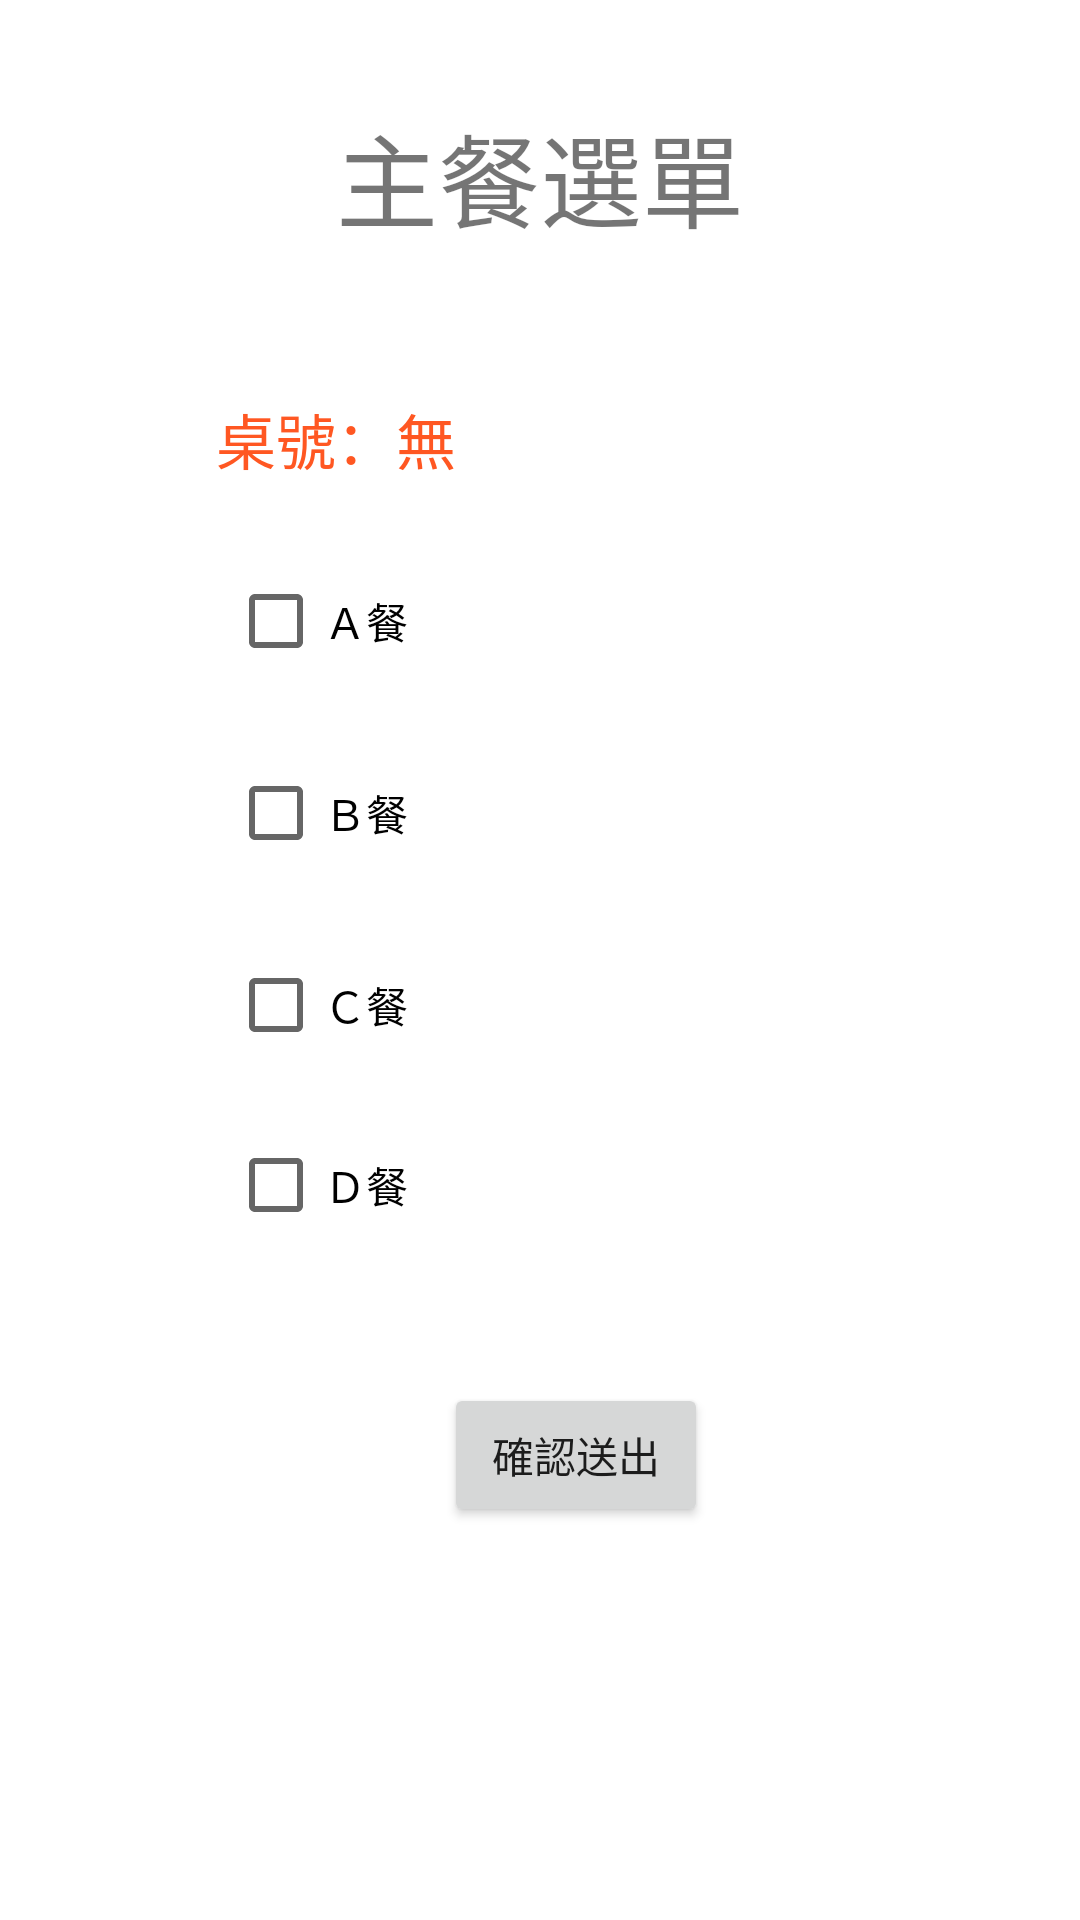

Here is an Android app screen rendered from its layout file. Give the layout XML and the strings, colors and styles it references.
<!-- AndroidManifest.xml: application theme Theme.410570126HW6 -->
<!-- res/layout/activity_main2.xml -->
<?xml version="1.0" encoding="utf-8"?>
<androidx.constraintlayout.widget.ConstraintLayout xmlns:android="http://schemas.android.com/apk/res/android"
    xmlns:app="http://schemas.android.com/apk/res-auto"
    xmlns:tools="http://schemas.android.com/tools"
    android:layout_width="match_parent"
    android:layout_height="match_parent"
    tools:context=".MainActivity2">

    <TextView
        android:id="@+id/title2"
        android:layout_width="wrap_content"
        android:layout_height="wrap_content"
        android:layout_marginTop="34dp"
        android:text="主餐選單"
        android:textSize="34sp"
        app:layout_constraintEnd_toEndOf="parent"
        app:layout_constraintStart_toStartOf="parent"
        app:layout_constraintTop_toTopOf="parent"
        tools:textColor="#009688" />

    <TextView
        android:id="@+id/tableNo1"
        android:layout_width="wrap_content"
        android:layout_height="wrap_content"
        android:layout_marginStart="72dp"
        android:layout_marginTop="48dp"
        android:text="桌號："
        android:textColor="#FF5722"
        android:textSize="20sp"
        app:layout_constraintStart_toStartOf="parent"
        app:layout_constraintTop_toBottomOf="@+id/title2" />

    <TextView
        android:id="@+id/tv_table2"
        android:layout_width="20dp"
        android:layout_height="wrap_content"
        android:layout_marginTop="48dp"
        android:text="無"
        android:textColor="#FF5722"
        android:textSize="20sp"
        app:layout_constraintStart_toEndOf="@+id/tableNo1"
        app:layout_constraintTop_toBottomOf="@+id/title2" />

    <CheckBox
        android:id="@+id/mealA"
        android:layout_width="wrap_content"
        android:layout_height="wrap_content"
        android:layout_marginStart="76dp"
        android:layout_marginTop="22dp"
        android:text="Ａ餐"
        app:layout_constraintStart_toStartOf="parent"
        app:layout_constraintTop_toBottomOf="@+id/tableNo1" />

    <CheckBox
        android:id="@+id/mealB"
        android:layout_width="wrap_content"
        android:layout_height="wrap_content"
        android:layout_marginStart="76dp"
        android:layout_marginTop="16dp"
        android:text="Ｂ餐"
        app:layout_constraintStart_toStartOf="parent"
        app:layout_constraintTop_toBottomOf="@+id/mealA" />

    <CheckBox
        android:id="@+id/mealC"
        android:layout_width="wrap_content"
        android:layout_height="wrap_content"
        android:layout_marginStart="76dp"
        android:layout_marginTop="16dp"
        android:text="Ｃ餐"
        app:layout_constraintStart_toStartOf="parent"
        app:layout_constraintTop_toBottomOf="@+id/mealB" />

    <CheckBox
        android:id="@+id/mealD"
        android:layout_width="wrap_content"
        android:layout_height="wrap_content"
        android:layout_marginStart="76dp"
        android:layout_marginTop="12dp"
        android:text="Ｄ餐"
        app:layout_constraintStart_toStartOf="parent"
        app:layout_constraintTop_toBottomOf="@+id/mealC" />

    <Button
        android:id="@+id/btn_enter1"
        android:layout_width="wrap_content"
        android:layout_height="wrap_content"
        android:layout_marginStart="148dp"
        android:layout_marginTop="300dp"
        android:text="確認送出"
        app:layout_constraintStart_toStartOf="parent"
        app:layout_constraintTop_toBottomOf="@+id/tv_table2" />
</androidx.constraintlayout.widget.ConstraintLayout>
<!-- resources referenced by this layout -->
<resources>
  <style name="Theme.410570126HW6" parent="Theme.MaterialComponents.DayNight.DarkActionBar">
          
          <item name="colorPrimary">@color/purple_500</item>
          <item name="colorPrimaryVariant">@color/purple_700</item>
          <item name="colorOnPrimary">@color/white</item>
          
          <item name="colorSecondary">@color/teal_200</item>
          <item name="colorSecondaryVariant">@color/teal_700</item>
          <item name="colorOnSecondary">@color/black</item>
          
          <item name="android:statusBarColor" tools:targetApi="l">?attr/colorPrimaryVariant</item>
          
      </style>
  <!-- not gathered from this repository: default colours our renderer supplied (Android Studio template values) -->
  <color name="purple_500">#FF6200EE</color>
  <color name="purple_700">#FF3700B3</color>
  <color name="teal_200">#FF03DAC5</color>
  <color name="teal_700">#FF018786</color>
  <color name="black">#FF000000</color>
  <color name="white">#FFFFFFFF</color>
</resources>
